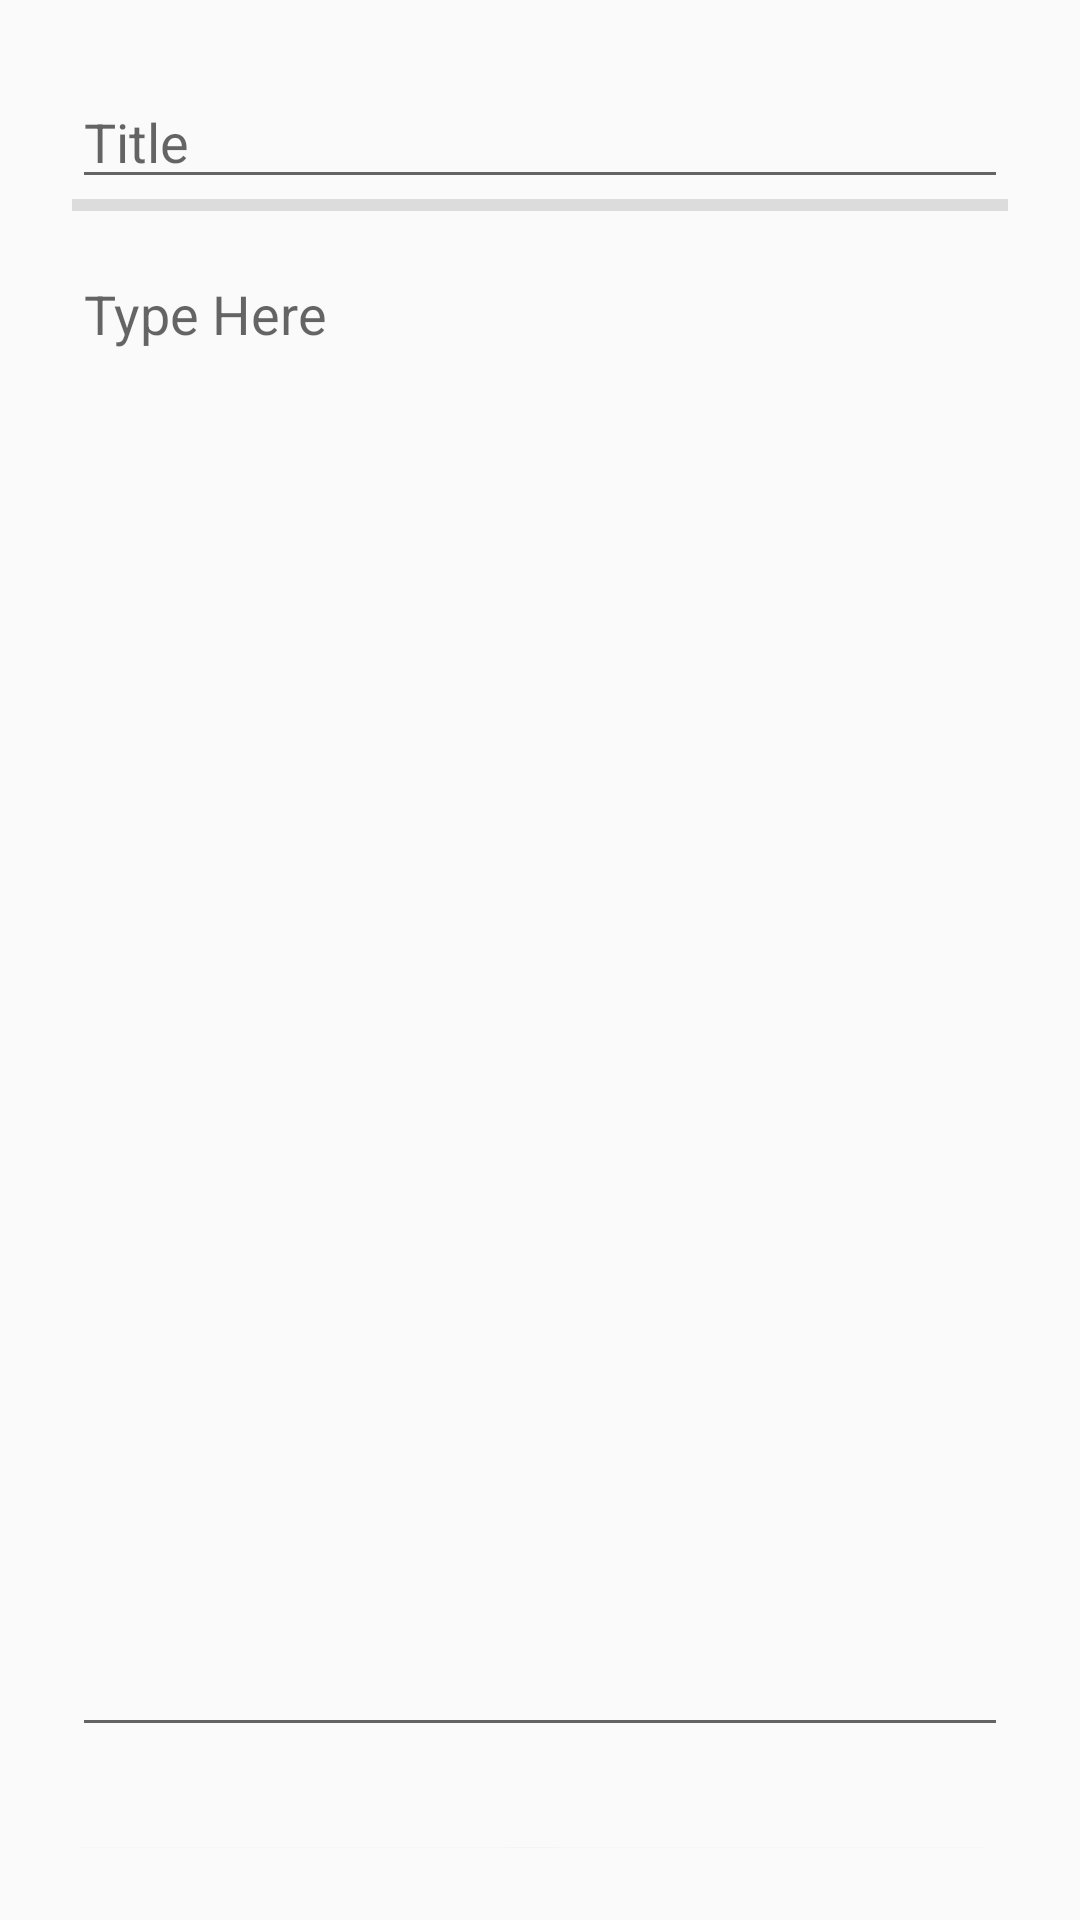

Produce the Android XML layout that renders to this screen, including the resource entries it uses.
<!-- AndroidManifest.xml: application theme AppTheme -->
<!-- res/layout/fragment_update.xml -->
<?xml version="1.0" encoding="utf-8"?>

<androidx.constraintlayout.widget.ConstraintLayout xmlns:android="http://schemas.android.com/apk/res/android"
    xmlns:tools="http://schemas.android.com/tools"
    android:layout_width="match_parent"
    android:layout_height="match_parent"
    xmlns:app="http://schemas.android.com/apk/res-auto"
    tools:context=".fragments.update.UpdateFragment"
    android:padding="24dp">

    <EditText
        android:id="@+id/updateFirstName_et"
        android:layout_width="match_parent"
        android:layout_height="wrap_content"
        android:layout_marginTop="1dp"
        android:ems="10"
        android:hint="Title"
        android:inputType="textPersonName"
        app:layout_constraintEnd_toEndOf="parent"
        app:layout_constraintHorizontal_bias="0.5"
        app:layout_constraintStart_toStartOf="parent"
        app:layout_constraintTop_toTopOf="parent" />













    <EditText
        android:id="@+id/updateLastName_et"
        android:layout_width="match_parent"
        android:layout_height="500dp"
        android:layout_marginTop="16dp"
        android:ems="10"
        android:gravity="start|top"
        android:hint="Type Here"
        android:inputType="textMultiLine"
        app:layout_constraintEnd_toEndOf="parent"
        app:layout_constraintHorizontal_bias="0.5"
        app:layout_constraintStart_toStartOf="parent"
        app:layout_constraintTop_toBottomOf="@+id/updateFirstName_et" />


    <Button
        android:id="@+id/update_btn"
        android:layout_width="170dp"
        android:layout_height="51dp"
        android:layout_marginTop="28dp"
        android:text="Update"
        app:layout_constraintEnd_toEndOf="parent"
        app:layout_constraintHorizontal_bias="0.987"
        app:layout_constraintStart_toStartOf="parent"
        app:layout_constraintTop_toBottomOf="@+id/updateLastName_et" />

    <View
        android:id="@+id/divider"
        android:layout_width="403dp"
        android:layout_height="4dp"
        android:layout_marginBottom="15dp"
        android:background="?android:attr/listDivider"
        app:layout_constraintBottom_toTopOf="@+id/updateLastName_et"
        app:layout_constraintEnd_toEndOf="parent"
        app:layout_constraintStart_toStartOf="parent"
        app:layout_constraintTop_toBottomOf="@+id/updateFirstName_et"
        app:layout_constraintVertical_bias="0.0" />

    <Button
        android:id="@+id/cancel_btn"
        android:layout_width="170dp"
        android:layout_height="51dp"
        android:layout_marginTop="28dp"
        android:text="Cancel"
        app:layout_constraintEnd_toStartOf="@+id/update_btn"
        app:layout_constraintHorizontal_bias="0.131"
        app:layout_constraintStart_toStartOf="parent"
        app:layout_constraintTop_toBottomOf="@+id/updateLastName_et" />

</androidx.constraintlayout.widget.ConstraintLayout>
<!-- resources referenced by this layout -->
<resources>
  <style name="AppTheme" parent="Theme.AppCompat.Light.DarkActionBar">
          
          <item name="colorPrimary">@color/green</item>
          <item name="colorPrimaryDark">@color/green</item>
          <item name="colorAccent">@color/green</item>
      </style>
  <color name="green">#1B5E20</color>
</resources>
